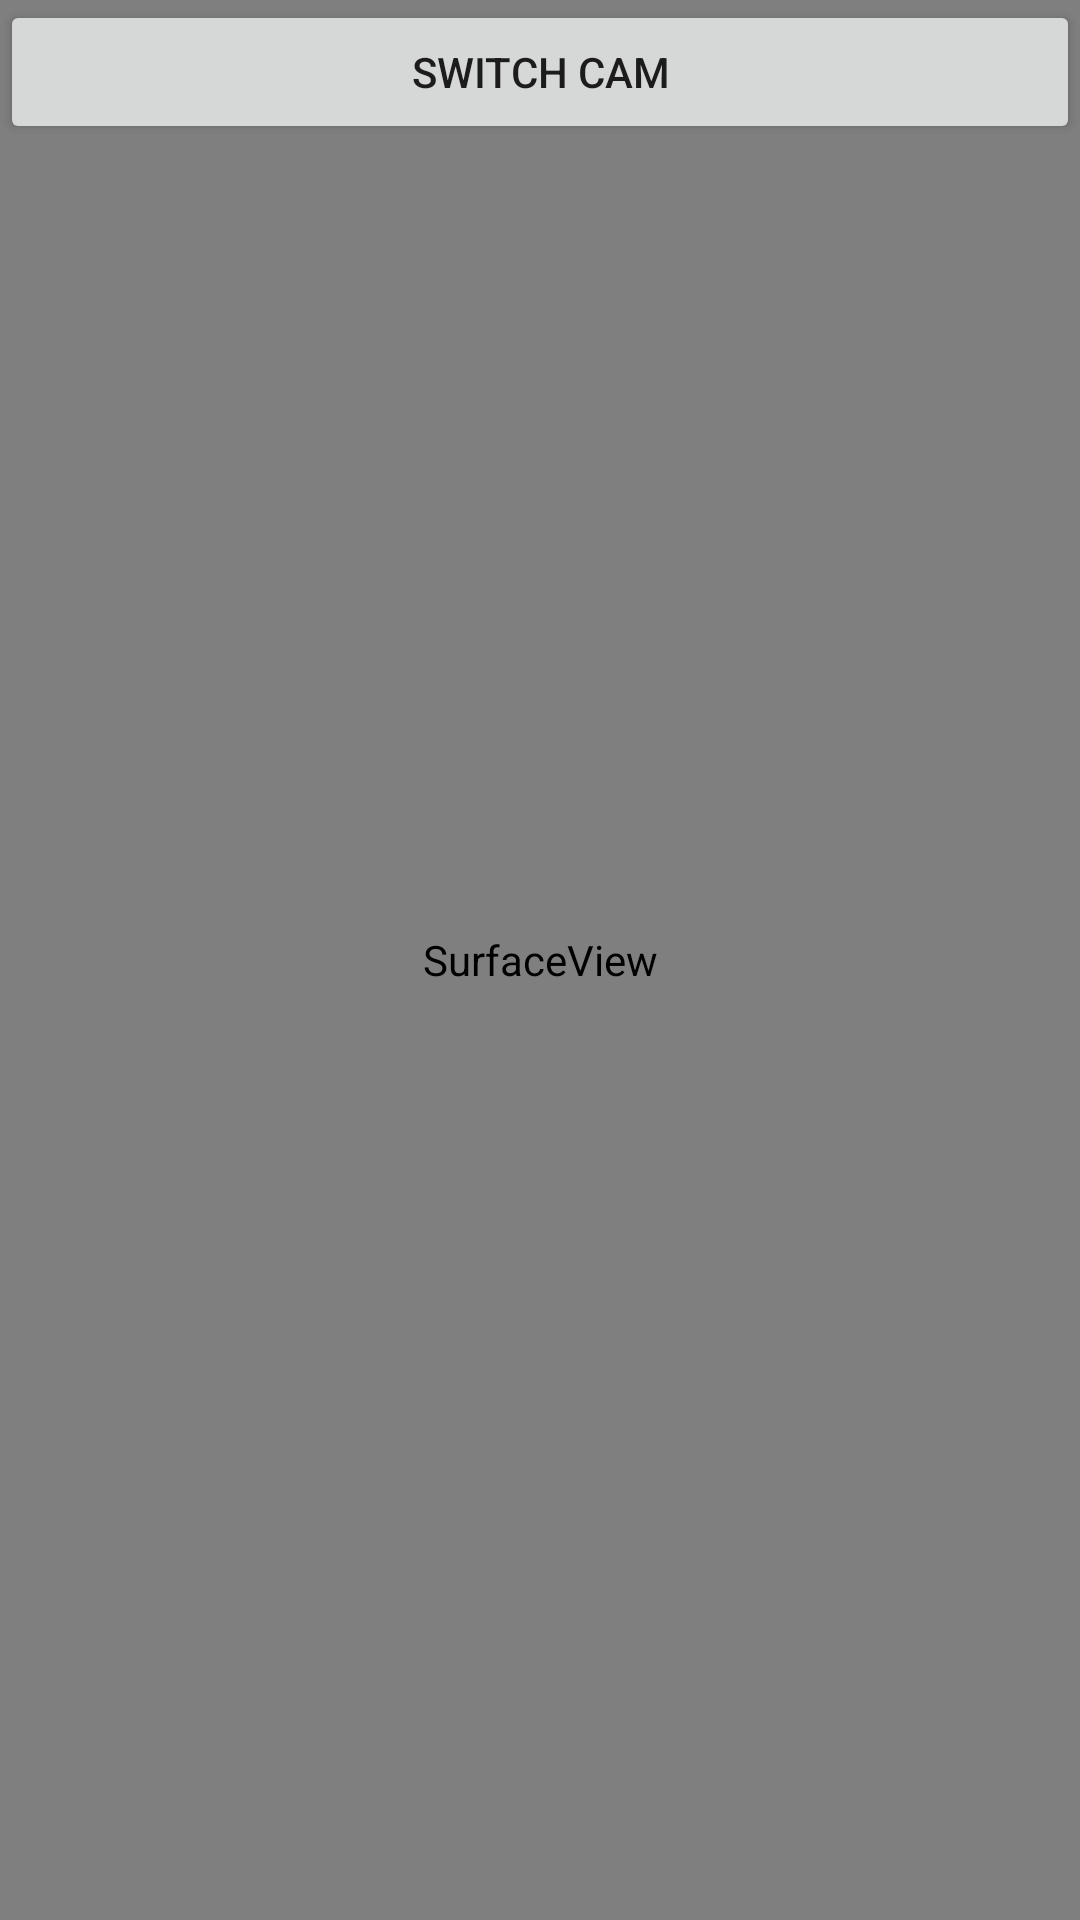

Reconstruct the res/layout file that produces this screen, plus the resources it refers to.
<!-- AndroidManifest.xml: application theme Theme.FitYatra -->
<!-- res/layout/activity_camera.xml -->
<?xml version="1.0" encoding="utf-8"?>
<RelativeLayout xmlns:android="http://schemas.android.com/apk/res/android"
    xmlns:tools="http://schemas.android.com/tools"
    android:id="@+id/main"
    android:layout_width="match_parent"
    android:layout_height="match_parent"
    tools:context=".activities.CameraActivity"
    android:orientation="horizontal">

    <SurfaceView
        android:id="@+id/surfaceView"
        android:layout_width="match_parent"
        android:layout_height="match_parent" />

    <Button
        android:id="@+id/switchCameraButton"
        android:layout_width="match_parent"
        android:layout_height="wrap_content"
        android:text="Switch Cam"
    />
</RelativeLayout>
<!-- resources referenced by this layout -->
<resources>
  <style name="Theme.FitYatra" parent="Theme.MaterialComponents.DayNight.DarkActionBar">
          
          <item name="colorPrimary">@color/purple_500</item>
          <item name="colorPrimaryVariant">@color/purple_700</item>
          <item name="colorOnPrimary">@color/white</item>
  
          
          <item name="colorSecondary">@color/teal_200</item>
          <item name="colorSecondaryVariant">@color/teal_700</item>
          <item name="colorOnSecondary">@color/black</item>
          
          <item name="android:statusBarColor" tools:targetApi="l">?attr/colorPrimaryVariant</item>
          
      </style>
  <!-- not gathered from this repository: default colours our renderer supplied (Android Studio template values) -->
  <color name="purple_500">#FF6200EE</color>
  <color name="purple_700">#FF3700B3</color>
  <color name="teal_200">#FF03DAC5</color>
  <color name="teal_700">#FF018786</color>
  <color name="black">#FF000000</color>
  <color name="white">#FFFFFFFF</color>
</resources>
